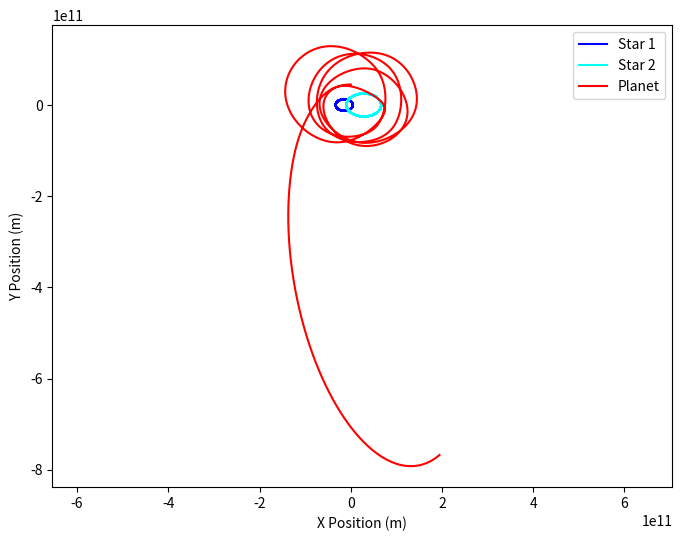

Recreate this plot in Python.
import numpy as np
import matplotlib.pyplot as plt

# Constants
G = 6.6726 * pow(10, -11)  # m^3 kg^-1 s^-2
M_sun= 1.99  * pow(10, 30) #in kg

# Masses of the two stars and the planet (in kg)
m1 = 2 * M_sun  # Star 1
m2 = M_sun # Star 2
m3 = 5.972 * pow(10, 24)  # Planet (Earth mass)

miu= m2 / ( m1 + m2 ) #mass ratio
print(miu)

# Acceleration function including the planet
def acceleration(m1, m2, m3, x1, y1, x2, y2, x3, y3):
    r12 = np.sqrt((x2 - x1)**2 + (y2 - y1)**2)
    r13 = np.sqrt((x3 - x1)**2 + (y3 - y1)**2)
    r23 = np.sqrt((x3 - x2)**2 + (y3 - y2)**2)

    F12 = G * m1 * m2 / r12**2
    F13 = G * m1 * m3 / r13**2
    F23 = G * m2 * m3 / r23**2

    Fx12 = F12 * (x2 - x1) / r12
    Fy12 = F12 * (y2 - y1) / r12
    Fx13 = F13 * (x3 - x1) / r13
    Fy13 = F13 * (y3 - y1) / r13
    Fx23 = F23 * (x3 - x2) / r23
    Fy23 = F23 * (y3 - y2) / r23

    ax1 = (Fx12 + Fx13) / m1
    ay1 = (Fy12 + Fy13) / m1
    ax2 = (-Fx12 + Fx23) / m2
    ay2 = (-Fy12 + Fy23) / m2
    ax3 = (-Fx13 - Fx23) / m3
    ay3 = (-Fy13 - Fy23) / m3

    return ax1, ay1, ax2, ay2, ax3, ay3

# Runge-Kutta function including the planet
def runge_kutta(m1, m2, m3, x1, y1, vx1, vy1, x2, y2, vx2, vy2, x3, y3, vx3, vy3, dt):
    ax1, ay1, ax2, ay2, ax3, ay3 = acceleration(m1, m2, m3, x1, y1, x2, y2, x3, y3)

    # First set
    kx1_1 = vx1 * dt
    ky1_1 = vy1 * dt
    kvx1_1 = ax1 * dt
    kvy1_1 = ay1 * dt
    kx2_1 = vx2 * dt
    ky2_1 = vy2 * dt
    kvx2_1 = ax2 * dt
    kvy2_1 = ay2 * dt
    kx3_1 = vx3 * dt
    ky3_1 = vy3 * dt
    kvx3_1 = ax3 * dt
    kvy3_1 = ay3 * dt

    # Intermediate positions for the second set
    x1_mid = x1 + kx1_1 / 2
    y1_mid = y1 + ky1_1 / 2
    x2_mid = x2 + kx2_1 / 2
    y2_mid = y2 + ky2_1 / 2
    x3_mid = x3 + kx3_1 / 2
    y3_mid = y3 + ky3_1 / 2

    # Second set
    ax1_mid, ay1_mid, ax2_mid, ay2_mid, ax3_mid, ay3_mid = acceleration(
        m1, m2, m3, x1_mid, y1_mid, x2_mid, y2_mid, x3_mid, y3_mid
    )

    kx1_2 = (vx1 + kvx1_1 / 2) * dt
    ky1_2 = (vy1 + kvy1_1 / 2) * dt
    kvx1_2 = ax1_mid * dt
    kvy1_2 = ay1_mid * dt
    kx2_2 = (vx2 + kvx2_1 / 2) * dt
    ky2_2 = (vy2 + kvy2_1 / 2) * dt
    kvx2_2 = ax2_mid * dt
    kvy2_2 = ay2_mid * dt
    kx3_2 = (vx3 + kvx3_1 / 2) * dt
    ky3_2 = (vy3 + kvy3_1 / 2) * dt
    kvx3_2 = ax3_mid * dt
    kvy3_2 = ay3_mid * dt

     # Intermediate positions for the third set
    x1_mid = x1 + kx1_2 / 2
    y1_mid = y1 + ky1_2 / 2
    x2_mid = x2 + kx2_2 / 2
    y2_mid = y2 + ky2_2 / 2
    x3_mid = x3 + kx3_2 / 2
    y3_mid = y3 + ky3_2 / 2

    # Third set
    ax1_mid, ay1_mid, ax2_mid, ay2_mid, ax3_mid, ay3_mid = acceleration(
        m1, m2, m3, x1_mid, y1_mid, x2_mid, y2_mid, x3_mid, y3_mid
    )

    kx1_3 = (vx1 + kvx1_2 / 2) * dt
    ky1_3 = (vy1 + kvy1_2 / 2) * dt
    kvx1_3 = ax1_mid * dt
    kvy1_3 = ay1_mid * dt
    kx2_3 = (vx2 + kvx2_2 / 2) * dt
    ky2_3 = (vy2 + kvy2_2 / 2) * dt
    kvx2_3 = ax2_mid * dt
    kvy2_3 = ay2_mid * dt
    kx3_3 = (vx3 + kvx3_2 / 2) * dt
    ky3_3 = (vy3 + kvy3_2 / 2) * dt
    kvx3_3 = ax3_mid * dt
    kvy3_3 = ay3_mid * dt

     # Intermediate positions for the fourth set
    x1_end = x1 + kx1_3
    y1_end = y1 + ky1_3
    x2_end = x2 + kx2_3
    y2_end = y2 + ky2_3
    x3_end = x3 + kx3_3
    y3_end = y3 + ky3_3

    # Fourth set
    ax1_end, ay1_end, ax2_end, ay2_end, ax3_end, ay3_end = acceleration(
        m1, m2, m3, x1_end, y1_end, x2_end, y2_end, x3_end, y3_end
    )

    kx1_4 = (vx1 + kvx1_3) * dt
    ky1_4 = (vy1 + kvy1_3) * dt
    kvx1_4 = ax1_end * dt
    kvy1_4 = ay1_end * dt
    kx2_4 = (vx2 + kvx2_3) * dt
    ky2_4 = (vy2 + kvy2_3) * dt
    kvx2_4 = ax2_end * dt
    kvy2_4 = ay2_end * dt
    kx3_4 = (vx3 + kvx3_3) * dt
    ky3_4 = (vy3 + kvy3_3) * dt
    kvx3_4 = ax3_end * dt
    kvy3_4 = ay3_end * dt

    # Update positions and velocities
    x1 += (kx1_1 + 2 * kx1_2 + 2 * kx1_3 + kx1_4) / 6
    y1 += (ky1_1 + 2 * ky1_2 + 2 * ky1_3 + ky1_4) / 6
    vx1 += (kvx1_1 + 2 * kvx1_2 + 2 * kvx1_3 + kvx1_4) / 6
    vy1 += (kvy1_1 + 2 * kvy1_2 + 2 * kvy1_3 + kvy1_4) / 6

    x2 += (kx2_1 + 2 * kx2_2 + 2 * kx2_3 + kx2_4) / 6
    y2 += (ky2_1 + 2 * ky2_2 + 2 * ky2_3 + ky2_4) / 6
    vx2 += (kvx2_1 + 2 * kvx2_2 + 2 * kvx2_3 + kvx2_4) / 6
    vy2 += (kvy2_1 + 2 * kvy2_2 + 2 * kvy2_3 + kvy2_4) / 6

    x3 += (kx3_1 + 2 * kx3_2 + 2 * kx3_3 + kx3_4) / 6
    y3 += (ky3_1 + 2 * ky3_2 + 2 * ky3_3 + ky3_4) / 6
    vx3 += (kvx3_1 + 2 * kvx3_2 + 2 * kvx3_3 + kvx3_4) / 6
    vy3 += (kvy3_1 + 2 * kvy3_2 + 2 * kvy3_3 + kvy3_4) / 6

    return x1, y1, vx1, vy1, x2, y2, vx2, vy2, x3, y3, vx3, vy3


# Run simulation including the planet
def run_runge(m1, m2, m3, perturbation_factor, t_max, dt):
    r = 1e11  # Initial distance between the stars (in meters)
    r_planet = 4.5e10  # Initial distance of the planet from the center of mass OF BOTH STARS (in meters)
    
    # Velocities for stable orbits
    v_stars = np.sqrt(G * (m1 + m2) / r) * perturbation_factor
    v_planet = np.sqrt(G * (m1 + m2) / r_planet) * perturbation_factor_planet

    # Initial conditions
    # Star 1
    x1, y1 = -m2 / (m1 + m2) * r, 0
    vx1, vy1 = 0, m2 / (m1 + m2) * v_stars
    # Star 2
    x2, y2 = m1 / (m1 + m2) * r, 0
    vx2, vy2 = 0, -m1 / (m1 + m2) * v_stars
    # Planet
    x3, y3 = 0, r_planet
    vx3, vy3 = -v_planet, 0

    x1s, y1s, x2s, y2s, x3s, y3s = [], [], [], [], [], []

    # Run the simulation
    for _ in range(int(t_max / dt)):
        x1, y1, vx1, vy1, x2, y2, vx2, vy2, x3, y3, vx3, vy3 = runge_kutta(
            m1, m2, m3, x1, y1, vx1, vy1, x2, y2, vx2, vy2, x3, y3, vx3, vy3, dt
        )
        x1s.append(x1)
        y1s.append(y1)
        x2s.append(x2)
        y2s.append(y2)
        x3s.append(x3)
        y3s.append(y3)

    return x1s, y1s, x2s, y2s, x3s, y3s

# Parameters for the simulation
t_max = 365 * 24 * 3600 * 3  # Ten years
dt = 200  # Time step
perturbation_factor = 0.5  # Velocity perturbation factor for stable orbits
perturbation_factor_planet = 0.959985

# Run the simulation
x1s, y1s, x2s, y2s, x3s, y3s = run_runge(m1, m2, m3, perturbation_factor, t_max, dt)

# Plotting
plt.figure(figsize=(8, 6))
plt.plot(x1s, y1s, label='Star 1',color='blue')
plt.plot(x2s, y2s, label='Star 2',color='cyan')
plt.plot(x3s, y3s, label='Planet',color='red')
plt.xlabel('X Position (m)')
plt.ylabel('Y Position (m)')
plt.legend()
#plt.title('Binary Star System with P-type Orbit')
plt.axis('equal')
plt.show()



   